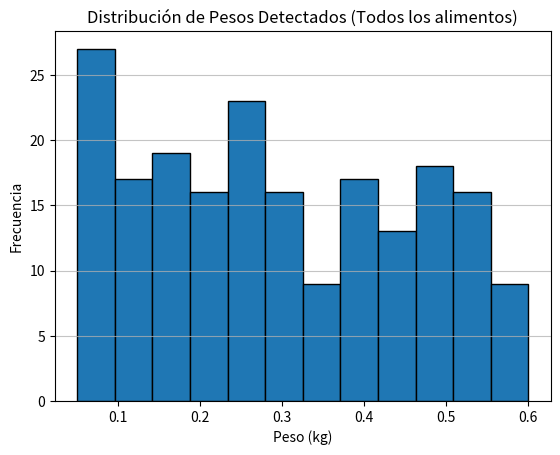

The matplotlib source for this figure:
import numpy as np
import random
import matplotlib.pyplot as plt
from abc import ABC, abstractmethod


class DetectorAlimento:
    """clase que representa un conjunto de sensores de la cinta transportadora
    para detectar el tipo de alimento y su peso.
    """
    def __init__(self):
        self.alimentos = ["kiwi", "manzana", "papa", "zanahoria", "undefined"] # papa sin tilde, undefined
        self.peso_alimentos = np.round(np.linspace(0.05, 0.6, 12),2)
        # Es importante notar que después de round(), la suma de prob_pesos puede no ser exactamente 1.
        # random.choices normaliza internamente los pesos si son positivos.
        self.prob_pesos = np.round(self.__softmax(self.peso_alimentos)[::-1], 2)

    def __softmax(self, x):
        """función softmax para crear vector de probabilidades 
        que sumen 1 en total
        """
        # Estabilidad numérica: restar max(x) antes de exp()
        exp_x = np.exp(x - np.max(x))
        return exp_x / exp_x.sum()

    def detectar_alimento(self):
        """método que simula la detección del alimento y devuelve un diccionario
        con la información del tipo y el peso del alimento.
        """
        n_alimentos = len(self.alimentos)
        # Selección uniforme del tipo de alimento
        alimento_detectado = self.alimentos[random.randint(0, n_alimentos-1)]
        # Selección de peso según self.prob_pesos
        # random.choices espera una secuencia de pesos (weights), no necesariamente normalizada a 1
        # si todos los pesos son positivos, los normaliza internamente.
        # Si prob_pesos contiene valores negativos o todos son cero, puede dar error.
        # Asumimos que self.prob_pesos serán positivos después del softmax y redondeo.
        try:
            peso_detectado = random.choices(self.peso_alimentos, weights=self.prob_pesos, k=1)[0]
        except ValueError as e:
            # Esto podría ocurrir si todos los prob_pesos son cero después del redondeo,
            # o si hay algún negativo (improbable con softmax).
            # Fallback a una selección uniforme de peso si random.choices falla.
            print(f"ADVERTENCIA: random.choices falló con prob_pesos ({e}). Usando selección uniforme de peso.")
            peso_detectado = random.choice(self.peso_alimentos)

        return {"alimento": alimento_detectado, "peso": float(peso_detectado)} # Asegurar que el peso es float

if __name__ == "__main__":
    random.seed(1) # Semilla para la ejecución de este script de prueba
    # numpy también tiene su propio generador, si se usara np.random directamente.
    # np.random.seed(1) 
    
    sensor = DetectorAlimento()
    print(f"Probabilidades de pesos (pueden no sumar 1 exacto por redondeo): {sensor.prob_pesos}")
    print(f"Suma de probabilidades de pesos: {np.sum(sensor.prob_pesos)}")
    
    lista_pesos_detectados = []
    alimentos_contados = {nombre: 0 for nombre in sensor.alimentos}
    
    for i in range(200):
        detectado = sensor.detectar_alimento()
        #Solo agregar pesos de alimentos definidos para el histograma, aunque el detector original no lo hacía.
        #Para replicar el original, se deberían agregar todos.
        #if detectado["alimento"] != "undefined":
        lista_pesos_detectados.append(detectado["peso"])
        alimentos_contados[detectado["alimento"]] += 1
        if i < 5: # Mostrar algunas detecciones
            print(detectado)

    print("\nConteo de alimentos detectados:")
    for alimento, conteo in alimentos_contados.items():
        print(f"  {alimento}: {conteo}")

    if lista_pesos_detectados:
        plt.hist(lista_pesos_detectados, bins=len(sensor.peso_alimentos), edgecolor='black')
        plt.title("Distribución de Pesos Detectados (Todos los alimentos)")
        plt.xlabel("Peso (kg)")
        plt.ylabel("Frecuencia")
        plt.grid(axis='y', alpha=0.75)
        plt.show()
    else:
        print("No se detectaron pesos.")